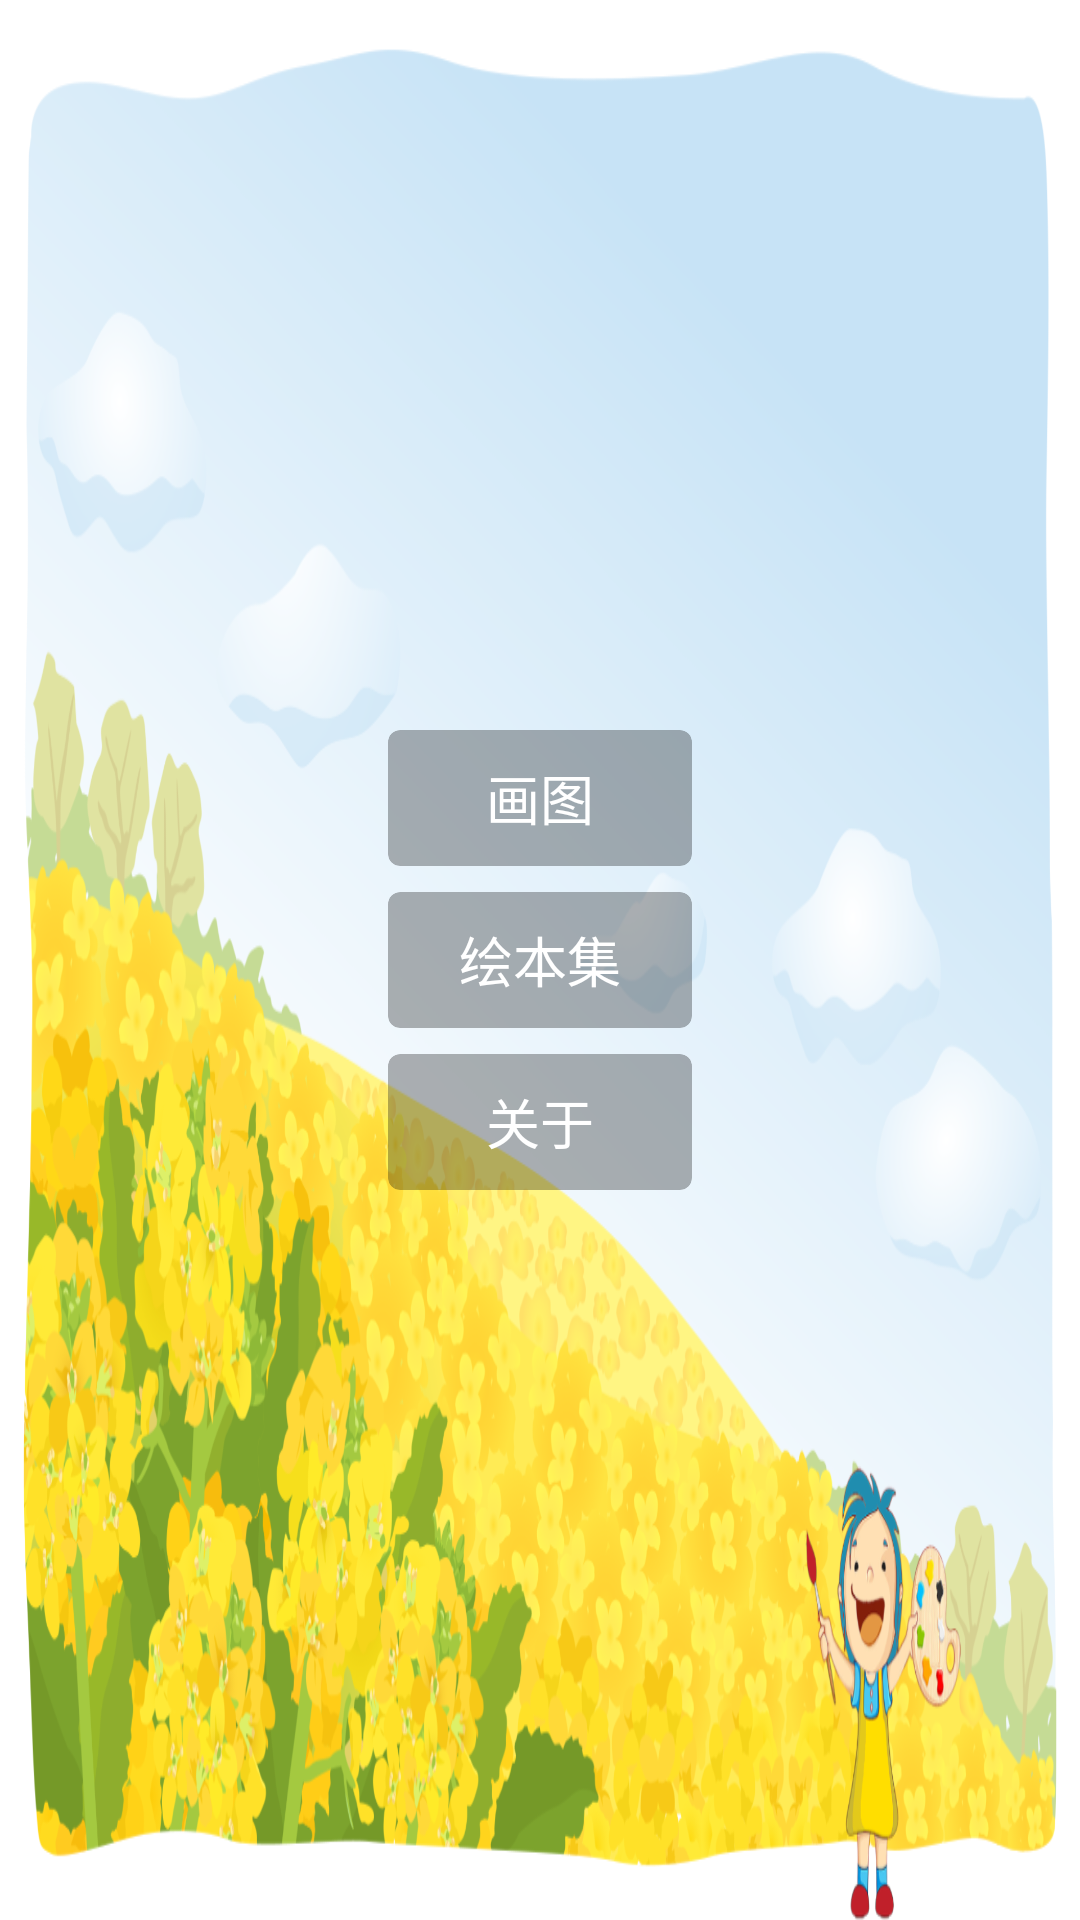

Reconstruct the res/layout file that produces this screen, plus the resources it refers to.
<!-- AndroidManifest.xml: application theme Theme.DrawingBoard -->
<!-- res/layout/activity_home.xml -->
<?xml version="1.0" encoding="utf-8"?>
<androidx.constraintlayout.widget.ConstraintLayout xmlns:android="http://schemas.android.com/apk/res/android"
    xmlns:app="http://schemas.android.com/apk/res-auto"
    android:layout_width="match_parent"
    android:layout_height="match_parent"
    android:background="@mipmap/ic_bg_horizontal">

    <androidx.constraintlayout.widget.Guideline
        android:id="@+id/guide_line_vertical_35"
        android:layout_width="wrap_content"
        android:layout_height="wrap_content"
        android:orientation="vertical"
        app:layout_constraintGuide_percent="0.35" />

    <androidx.constraintlayout.widget.Guideline
        android:id="@+id/guide_line_vertical_65"
        android:layout_width="wrap_content"
        android:layout_height="wrap_content"
        android:orientation="vertical"
        app:layout_constraintGuide_percent="0.65" />

    <androidx.constraintlayout.widget.Guideline
        android:id="@+id/guide_line_horizontal_50"
        android:layout_width="wrap_content"
        android:layout_height="wrap_content"
        android:orientation="horizontal"
        app:layout_constraintGuide_percent="0.5" />

    <androidx.cardview.widget.CardView
        android:id="@+id/cv_drawing"
        android:layout_width="0dp"
        android:layout_height="0dp"
        android:background="@color/bg_color"
        android:elevation="0dp"
        app:cardBackgroundColor="@color/translucent"
        app:cardCornerRadius="4dp"
        app:cardElevation="0dp"
        app:cardPreventCornerOverlap="true"
        app:cardUseCompatPadding="true"
        app:layout_constraintBottom_toTopOf="@+id/cv_local_image"
        app:layout_constraintDimensionRatio="h,2:1"
        app:layout_constraintEnd_toStartOf="@+id/guide_line_vertical_65"
        app:layout_constraintStart_toEndOf="@+id/guide_line_vertical_35">

        <LinearLayout
            android:layout_width="wrap_content"
            android:layout_height="wrap_content"
            android:layout_gravity="center"
            android:gravity="center"
            android:orientation="vertical">

            <androidx.appcompat.widget.AppCompatTextView
                android:layout_width="wrap_content"
                android:layout_height="wrap_content"
                android:text="@string/drawing"
                android:textColor="@color/white"
                android:textSize="18sp" />

        </LinearLayout>

    </androidx.cardview.widget.CardView>

    <androidx.cardview.widget.CardView
        android:id="@+id/cv_local_image"
        android:layout_width="0dp"
        android:layout_height="0dp"
        android:background="@color/bg_color"
        android:elevation="0dp"
        app:cardBackgroundColor="@color/translucent"
        app:cardCornerRadius="4dp"
        app:cardElevation="0dp"
        app:cardPreventCornerOverlap="true"
        app:cardUseCompatPadding="true"
        app:layout_constraintBottom_toTopOf="@+id/guide_line_horizontal_50"
        app:layout_constraintDimensionRatio="h,2:1"
        app:layout_constraintEnd_toStartOf="@+id/guide_line_vertical_65"
        app:layout_constraintStart_toEndOf="@+id/guide_line_vertical_35"
        app:layout_constraintTop_toBottomOf="@+id/guide_line_horizontal_50">

        <LinearLayout
            android:layout_width="wrap_content"
            android:layout_height="wrap_content"
            android:layout_gravity="center"
            android:gravity="center"
            android:orientation="vertical">

            <androidx.appcompat.widget.AppCompatTextView
                android:layout_width="wrap_content"
                android:layout_height="wrap_content"
                android:text="@string/local_image"
                android:textColor="@color/white"
                android:textSize="18sp" />

        </LinearLayout>

    </androidx.cardview.widget.CardView>

    <androidx.cardview.widget.CardView
        android:id="@+id/cv_about_us"
        android:layout_width="0dp"
        android:layout_height="0dp"
        android:elevation="0dp"
        app:cardBackgroundColor="@color/translucent"
        app:cardCornerRadius="4dp"
        app:cardElevation="0dp"
        app:cardPreventCornerOverlap="true"
        app:cardUseCompatPadding="true"
        app:layout_constraintDimensionRatio="h,2:1"
        app:layout_constraintEnd_toStartOf="@+id/guide_line_vertical_65"
        app:layout_constraintStart_toEndOf="@+id/guide_line_vertical_35"
        app:layout_constraintTop_toBottomOf="@+id/cv_local_image">

        <LinearLayout
            android:layout_width="wrap_content"
            android:layout_height="wrap_content"
            android:layout_gravity="center"
            android:gravity="center"
            android:orientation="vertical">

            <androidx.appcompat.widget.AppCompatTextView
                android:layout_width="wrap_content"
                android:layout_height="wrap_content"
                android:text="@string/about"
                android:textColor="@color/white"
                android:textSize="18sp" />

        </LinearLayout>

    </androidx.cardview.widget.CardView>

</androidx.constraintlayout.widget.ConstraintLayout>
<!-- resources referenced by this layout -->
<resources>
  <color name="bg_color">#F8F8FB</color>
  <color name="translucent">#4D000000</color>
  <color name="white">#FFFFFFFF</color>
  <!-- mipmap ic_bg_horizontal: webp bitmap (mipmap-xxhdpi, 429902 bytes) -->
  <string name="about">关于</string>
  <string name="drawing">画图</string>
  <string name="local_image">绘本集</string>
  <style name="Theme.DrawingBoard" parent="Theme.MaterialComponents.Light.NoActionBar">
          
          <item name="colorPrimary">@color/transparent</item>
          <item name="colorPrimaryVariant">@color/transparent</item>
          <item name="colorOnPrimary">@color/white</item>
          
          <item name="colorSecondary">@color/transparent</item>
          <item name="colorSecondaryVariant">@color/transparent</item>
          <item name="colorOnSecondary">@color/black</item>
          
          <item name="android:statusBarColor" tools:targetApi="l">?attr/colorPrimaryVariant</item>
          
          <item name="windowNoTitle">true</item>
      </style>
  <color name="transparent">#00000000</color>
  <color name="black">#FF000000</color>
</resources>
